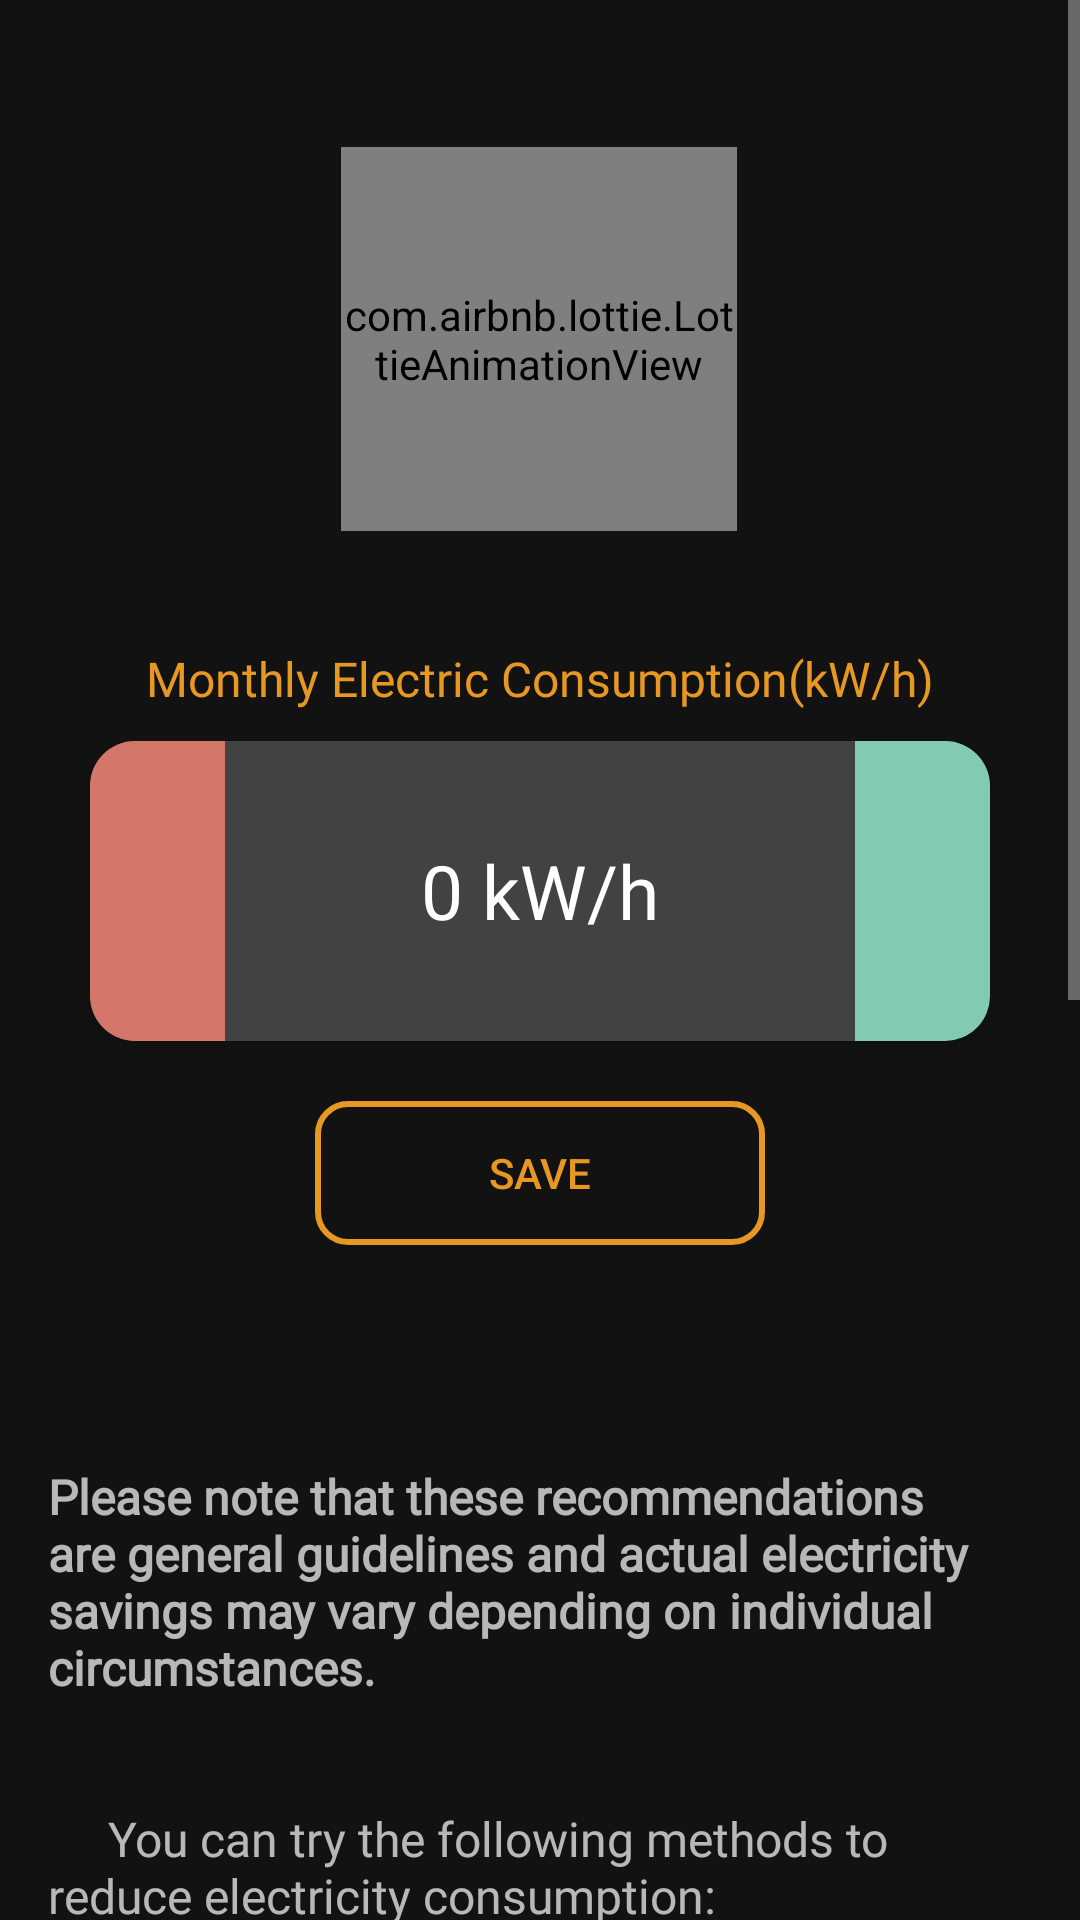

Write the Android layout XML for this screen, with the resource values it uses.
<!-- AndroidManifest.xml: application theme Base.Theme.Carbot -->
<!-- res/layout/fragment_electric_page.xml -->
<?xml version="1.0" encoding="utf-8"?>
<androidx.constraintlayout.widget.ConstraintLayout xmlns:android="http://schemas.android.com/apk/res/android"
    xmlns:tools="http://schemas.android.com/tools"
    android:layout_width="match_parent"
    android:layout_height="match_parent"
    xmlns:app="http://schemas.android.com/apk/res-auto"
    tools:context=".view.ElectricPage">

    <ScrollView
        android:layout_width="match_parent"
        android:layout_height="match_parent"
        tools:layout_editor_absoluteX="0dp"
        tools:layout_editor_absoluteY="-39dp">

        <androidx.constraintlayout.widget.ConstraintLayout
            android:layout_width="match_parent"
            android:layout_height="wrap_content">

            <com.airbnb.lottie.LottieAnimationView
                android:id="@+id/lottiTest"
                android:layout_width="132dp"
                android:layout_height="128dp"
                android:layout_marginStart="105dp"
                android:layout_marginTop="49dp"
                android:layout_marginEnd="106dp"
                app:layout_constraintEnd_toEndOf="parent"
                app:layout_constraintStart_toStartOf="parent"
                app:layout_constraintTop_toTopOf="parent"
                app:lottie_autoPlay="true"
                app:lottie_loop="true"
                app:lottie_rawRes="@raw/thunder_bolt">

            </com.airbnb.lottie.LottieAnimationView>

            <TextView
                android:id="@+id/textView"
                android:layout_width="wrap_content"
                android:layout_height="wrap_content"
                android:layout_marginBottom="10dp"
                android:fontFamily="@font/latobold"
                android:text="Monthly Electric Consumption(kW/h)"
                android:textColor="@color/orange_main"
                android:textSize="16dp"
                app:layout_constraintBottom_toTopOf="@+id/electric_card_view"
                app:layout_constraintEnd_toEndOf="@+id/electric_card_view"
                app:layout_constraintStart_toStartOf="@+id/electric_card_view" />

            <androidx.cardview.widget.CardView
                android:id="@+id/electric_card_view"
                android:layout_width="300dp"
                android:layout_height="100dp"
                android:layout_marginTop="70dp"
                app:cardCornerRadius="15dp"
                app:layout_constraintEnd_toEndOf="parent"
                app:layout_constraintStart_toStartOf="parent"
                app:layout_constraintTop_toBottomOf="@+id/lottiTest">

                <LinearLayout
                    android:layout_width="match_parent"
                    android:layout_height="match_parent"
                    android:orientation="horizontal">


                    <ImageButton
                        android:id="@+id/electric_page_minus_1"
                        android:layout_width="0dp"
                        android:layout_height="match_parent"
                        android:layout_weight="1"
                        android:background="@drawable/minus_button_bg"
                        android:src="@drawable/minus_icon" />

                    <EditText
                        android:id="@+id/editTextText"
                        android:layout_width="210dp"
                        android:layout_height="match_parent"
                        android:background="@null"
                        android:ems="10"
                        android:inputType="number"
                        android:text="0 kW/h"
                        android:textAlignment="center"
                        android:textSize="25dp" />

                    <ImageButton
                        android:id="@+id/electric_page_plus_1"
                        android:layout_width="0dp"
                        android:layout_height="match_parent"
                        android:layout_weight="1"
                        android:background="@drawable/plus_button_bg"
                        android:src="@drawable/plus_icon" />


                </LinearLayout>

            </androidx.cardview.widget.CardView>


            <TextView
                android:id="@+id/info_text_view"
                android:layout_width="match_parent"
                android:layout_height="wrap_content"
                android:fontFamily="@font/fredoka"
                android:padding="16dp"
                android:text="@string/electricity_information_text"
                android:textSize="16sp"
                app:layout_constraintBottom_toBottomOf="parent"
                app:layout_constraintEnd_toEndOf="parent"
                app:layout_constraintStart_toStartOf="parent"
                app:layout_constraintTop_toBottomOf="@+id/electric_save" />

            <androidx.appcompat.widget.AppCompatButton
                android:id="@+id/electric_save"
                android:layout_width="150dp"
                android:layout_height="wrap_content"
                android:layout_marginTop="20dp"
                android:text="Save"
                android:textColor="@color/orange_main"
                android:background="@drawable/save_button_orange_bg"
                app:layout_constraintEnd_toEndOf="@+id/electric_card_view"
                app:layout_constraintStart_toStartOf="@+id/electric_card_view"
                app:layout_constraintTop_toBottomOf="@+id/electric_card_view" />
        </androidx.constraintlayout.widget.ConstraintLayout>
    </ScrollView>
</androidx.constraintlayout.widget.ConstraintLayout>
<!-- resources referenced by this layout -->
<resources>
  <color name="orange_main">#e79822</color>
  <!-- drawable minus_button_bg (drawable) -->
  <?xml version="1.0" encoding="utf-8"?>
  <shape xmlns:android="http://schemas.android.com/apk/res/android">
  <solid android:color="#D4766A"/>
  </shape>
  <!-- drawable plus_button_bg (drawable) -->
  <?xml version="1.0" encoding="utf-8"?>
  <shape xmlns:android="http://schemas.android.com/apk/res/android">
      <solid android:color="#82CBB2 "/>
  </shape>
  <!-- drawable save_button_orange_bg (drawable) -->
  <?xml version="1.0" encoding="utf-8"?>
  <shape xmlns:android="http://schemas.android.com/apk/res/android">
  <corners android:radius="10dp"/>
      <stroke android:width="2dp" android:color="@color/orange_main"/>
  </shape>
  <string name="electricity_information_text">
          \n\n\n<b>Please note that these recommendations are general guidelines and actual electricity savings may vary depending on individual circumstances.\n\n\n</b>
  
          \t\t\tYou can try the following methods to reduce electricity consumption:\n\n\n
  
  - Turn off lights and appliances when not in use.\n\n
  - Use energy-efficient light bulbs, such as LED or CFL bulbs.\n\n
  - Unplug electronic devices and chargers when they are fully charged or not in use.\n\n
  - Set your thermostat to an energy-saving temperature and use programmable thermostats.\n\n
  - Use natural ventilation and ceiling fans instead of air conditioners whenever possible.\n\n
  - Opt for energy-efficient appliances and electronics with high Energy Star ratings.\n\n
  - Minimize the use of hot water by using cold water for laundry and shorter showers.\n\n
  
  \t\t\tBy adopting these practices, you can significantly reduce your electricity consumption and contribute to energy conservation efforts. Remember, small changes in your habits can make a big difference!</string>
  <style name="Base.Theme.Carbot" parent="Theme.MaterialComponents">
          
          
          <item name="android:statusBarColor">#0D9D78</item>
  
      </style>
</resources>
